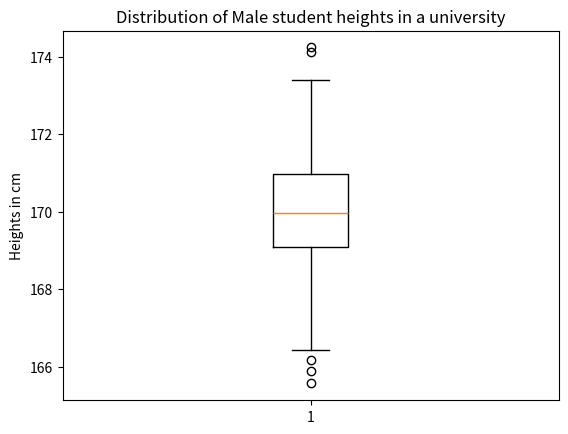

Write Python code to recreate this figure.
import numpy as np
import matplotlib.pyplot as plt

"""
Boxplots check the distribution of certain feature, let's say heights of male students in a university.

"""

heights = np.random.normal(170, 1.5, 500) # Mean = 170cm, Std Deviation = 1.5, Sample size = 500
plt.boxplot(heights)
plt.title("Distribution of Male student heights in a university")
plt.ylabel("Heights in cm")
plt.show()
